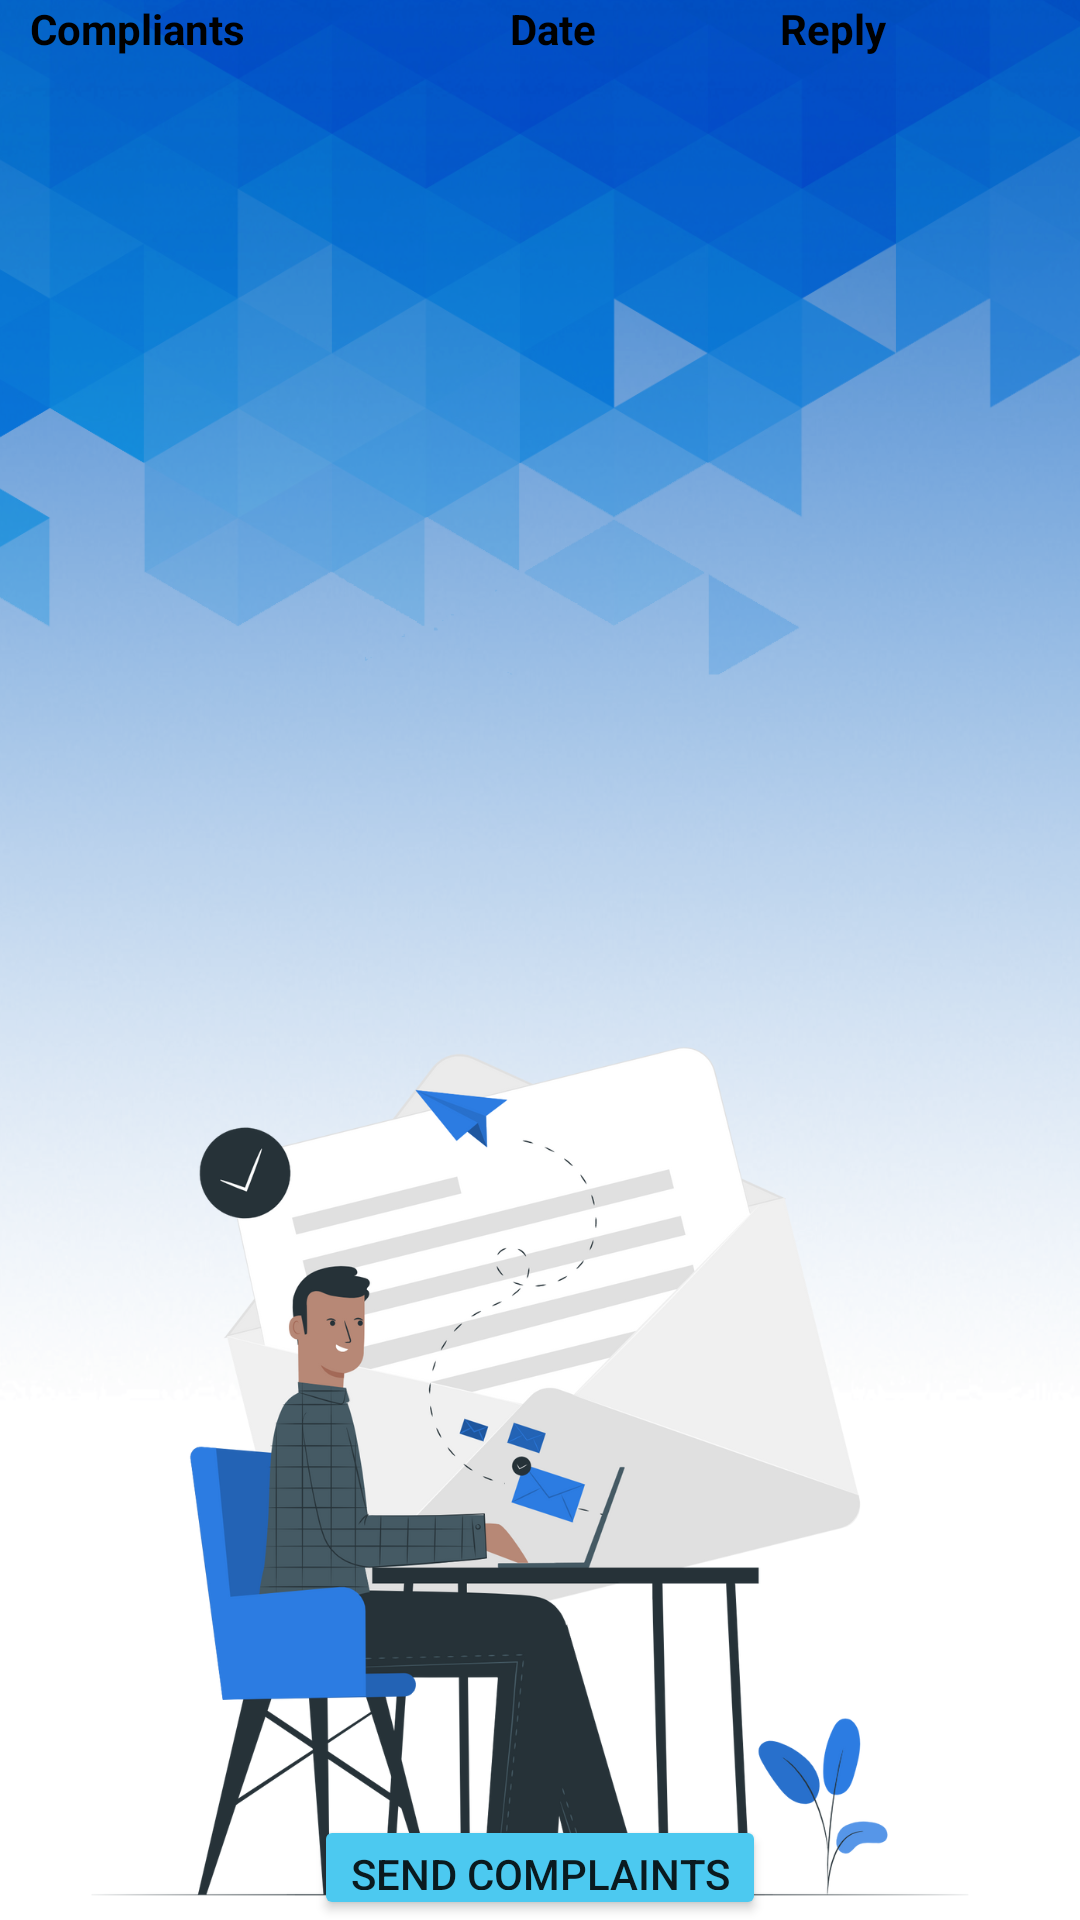

Here is an Android app screen rendered from its layout file. Give the layout XML and the strings, colors and styles it references.
<!-- AndroidManifest.xml: application theme Theme.WorkshopLocator -->
<!-- res/layout/activity_view_reply.xml -->
<?xml version="1.0" encoding="utf-8"?>
<LinearLayout xmlns:android="http://schemas.android.com/apk/res/android"
    xmlns:app="http://schemas.android.com/apk/res-auto"
    xmlns:tools="http://schemas.android.com/tools"
    android:layout_width="match_parent"
    android:layout_height="match_parent"
    android:orientation="vertical"
    android:background="@drawable/complaintbg"
    tools:context=".view_reply">

    <TableRow
        android:layout_width="match_parent"
        android:layout_height="wrap_content">

        <TextView
            android:id="@+id/textView42"
            android:layout_width="160dp"
            android:layout_marginLeft="10dp"
            android:layout_height="wrap_content"
            android:textColor="@color/black"
            android:textStyle="bold"
            android:text="Compliants" />

        <TextView
            android:id="@+id/textView43"
            android:layout_width="90dp"
            android:layout_height="wrap_content"
            android:textStyle="bold"
            android:textColor="@color/black"
            android:text="Date" />

        <TextView
            android:id="@+id/textView44"
            android:layout_width="wrap_content"
            android:layout_height="wrap_content"
            android:textColor="@color/black"
            android:textStyle="bold"
            android:text="Reply" />

    </TableRow>

    <TableRow
        android:layout_width="match_parent"
        android:layout_height="586dp">

        <ListView
            android:id="@+id/listview01"
            android:layout_width="match_parent"
            android:layout_height="wrap_content"
            android:layout_marginTop="20dp"
            android:dividerHeight="7dp"
            android:listSelector="#703A0CA3"/>
    </TableRow>

    <TableRow
        android:layout_width="match_parent"
        android:layout_height="wrap_content"
        android:gravity="center">

        <Button
            android:id="@+id/button19"
            android:layout_width="wrap_content"
            android:layout_height="wrap_content"
            android:backgroundTint="@color/Vivid_sky_blue"
            android:text="Send complaints"
            app:cornerRadius="14dp"/>
    </TableRow>
</LinearLayout>
<!-- resources referenced by this layout -->
<resources>
  <color name="Vivid_sky_blue">#4CC9F0</color>
  <color name="black">#FF000000</color>
  <!-- drawable complaintbg: png bitmap (drawable-v24, 605599 bytes) -->
  <style name="Theme.WorkshopLocator" parent="Theme.MaterialComponents.DayNight.NoActionBar">
          
          <item name="colorPrimary">@color/purple_500</item>
          <item name="colorPrimaryVariant">@color/purple_700</item>
          <item name="colorOnPrimary">@color/white</item>
          
          <item name="colorSecondary">@color/teal_200</item>
          <item name="colorSecondaryVariant">@color/teal_700</item>
          <item name="colorOnSecondary">@color/black</item>
          
          <item name="android:statusBarColor" tools:targetApi="l">?attr/colorPrimaryVariant</item>
          
      </style>
  <color name="purple_500">#FF6200EE</color>
  <color name="purple_700">#FF3700B3</color>
  <color name="white">#FFFFFFFF</color>
  <color name="teal_200">#FF03DAC5</color>
  <color name="teal_700">#FF018786</color>
</resources>
